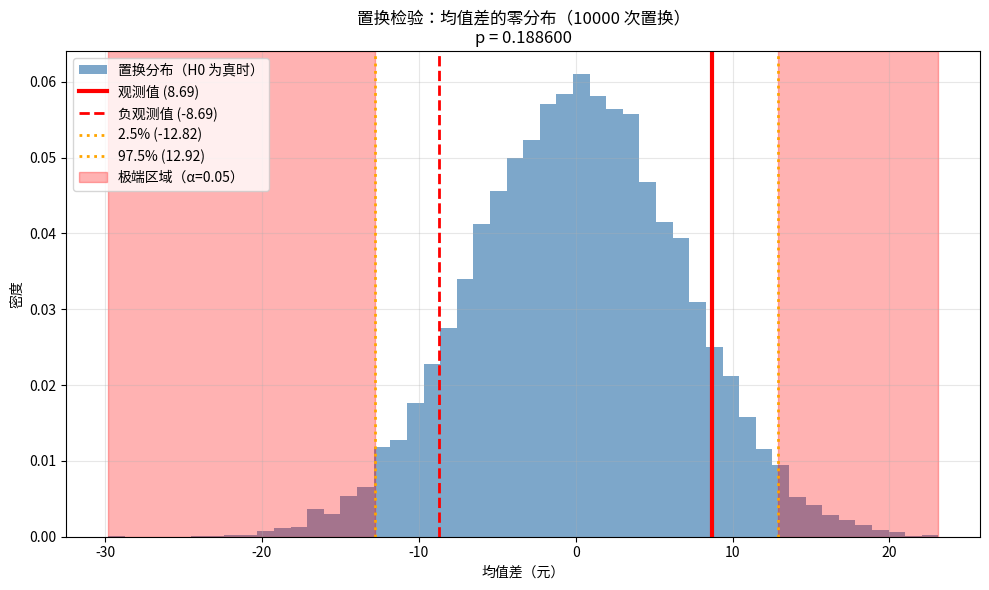

This chart was generated by the following Python code:
"""
示例：置换检验（Permutation Test）——分布无关的假设检验。

本例演示如何用置换检验判断两组均值差异是否显著：
- 通过随机打乱标签构造零分布（null distribution）
- 不依赖正态分布假设
- 适用于任何分布的数据

运行方式：python3 chapters/week_08/examples/05_permutation_test.py
预期输出：
  - stdout 输出观测均值差、p 值、显著性判断
  - 生成 permutation_distribution.png（置换分布 + 观测值标注）
"""
from __future__ import annotations

import numpy as np
import matplotlib.pyplot as plt


def permutation_test(group1: np.ndarray,
                     group2: np.ndarray,
                     n_permutations: int = 10000,
                     stat_func: callable = np.mean,
                     seed: int = 42) -> tuple[float, np.ndarray, float]:
    """
    执行置换检验。

    参数：
        group1, group2: 两组数据
        n_permutations: 置换次数
        stat_func: 统计量函数（默认是均值）
        seed: 随机种子

    返回：
        observed_stat: 观测统计量
        perm_stats: 置换统计量列表
        p_value: p 值（双尾）
    """
    np.random.seed(seed)
    n1, n2 = len(group1), len(group2)

    # 合并数据
    combined = np.concatenate([group1, group2])

    # 观测统计量
    observed_stat = stat_func(group1) - stat_func(group2)

    # 置换检验
    perm_stats = np.empty(n_permutations)

    for i in range(n_permutations):
        # 随机打乱标签
        permuted = np.random.permutation(combined)

        # 重新分组
        perm_group1 = permuted[:n1]
        perm_group2 = permuted[n1:n1 + n2]

        # 计算置换统计量
        perm_stat = stat_func(perm_group1) - stat_func(perm_group2)
        perm_stats[i] = perm_stat

    # 计算 p 值（双尾）
    if observed_stat >= 0:
        p_value = (np.mean(perm_stats >= observed_stat) +
                   np.mean(perm_stats <= -observed_stat))
    else:
        p_value = (np.mean(perm_stats <= observed_stat) +
                   np.mean(perm_stats >= -observed_stat))

    return observed_stat, perm_stats, p_value


def plot_permutation_distribution(perm_stats: np.ndarray,
                                   observed_stat: float,
                                   p_value: float,
                                   output_path: str = 'permutation_distribution.png') -> None:
    """
    可视化置换分布。

    参数：
        perm_stats: 置换统计量列表
        observed_stat: 观测统计量
        p_value: p 值
        output_path: 输出图片路径
    """
    plt.figure(figsize=(10, 6))
    plt.hist(perm_stats, bins=50, density=True, alpha=0.7,
             color='steelblue', label='置换分布（H0 为真时）')

    # 标注观测统计量
    plt.axvline(observed_stat, color='red', linestyle='-',
                linewidth=3, label=f'观测值 ({observed_stat:.2f})')
    plt.axvline(-observed_stat, color='red', linestyle='--',
                linewidth=2, label=f'负观测值 ({-observed_stat:.2f})')

    # 标注极端区域（p < 0.05）
    perm_95_low = np.percentile(perm_stats, 2.5)
    perm_95_high = np.percentile(perm_stats, 97.5)
    plt.axvline(perm_95_low, color='orange', linestyle=':',
                linewidth=2, label=f'2.5% ({perm_95_low:.2f})')
    plt.axvline(perm_95_high, color='orange', linestyle=':',
                linewidth=2, label=f'97.5% ({perm_95_high:.2f})')

    # 填充极端区域
    plt.axvspan(perm_stats.min(), perm_95_low, alpha=0.3,
                color='red', label='极端区域（α=0.05）')
    plt.axvspan(perm_95_high, perm_stats.max(), alpha=0.3, color='red')

    plt.xlabel('均值差（元）')
    plt.ylabel('密度')
    plt.title(f'置换检验：均值差的零分布（{len(perm_stats)} 次置换）\np = {p_value:.6f}')
    plt.legend()
    plt.grid(True, alpha=0.3)
    plt.tight_layout()
    plt.savefig(output_path, dpi=150)
    plt.show()
    print(f"图片已保存：{output_path}")


def main() -> None:
    """主函数：置换检验。"""
    print("=== 置换检验（Permutation Test） ===\n")

    # 模拟数据：新用户 vs 老用户
    np.random.seed(42)
    new_users = np.random.normal(loc=315, scale=50, size=100)
    old_users = np.random.normal(loc=300, scale=50, size=100)

    print("数据描述：")
    print(f"  新用户：n={len(new_users)}, 均值={np.mean(new_users):.2f}")
    print(f"  老用户：n={len(old_users)}, 均值={np.mean(old_users):.2f}")
    print(f"  均值差：{np.mean(new_users) - np.mean(old_users):.2f}")

    # 置换检验
    observed_diff, perm_stats, p_value = permutation_test(new_users, old_users)

    print(f"\n置换检验结果（{len(perm_stats)} 次置换）：")
    print(f"  观测均值差：{observed_diff:.2f} 元")
    print(f"  p 值：{p_value:.6f}")

    # 显著性判断
    alpha = 0.05
    if p_value < alpha:
        print(f"  结论：拒绝 H0（差异显著，p < {alpha}）")
    else:
        print(f"  结论：无法拒绝 H0（差异不显著，p >= {alpha}）")

    # 置换分布统计
    print(f"\n置换分布统计：")
    print(f"  均值：{np.mean(perm_stats):.4f}（理论应接近 0）")
    print(f"  标准差：{np.std(perm_stats):.4f}")
    print(f"  95% 区间：[{np.percentile(perm_stats, 2.5):.2f}, {np.percentile(perm_stats, 97.5):.2f}]")

    # 置换检验的优势
    print(f"\n置换检验的优势：")
    print(f"  - 不依赖正态分布假设")
    print(f"  - 适用于偏态数据、有离群点的数据")
    print(f"  - 分布无关（distribution-free）")
    print(f"  - 只需满足可交换性（exchangeability）")

    # 局限性
    print(f"\n置换检验的局限性：")
    print(f"  - 计算成本高（需大量置换）")
    print(f"  - 不适用于有依赖关系的数据（如时间序列）")
    print(f"  - 小样本时结果可能不稳定")

    # 可视化
    plot_permutation_distribution(perm_stats, observed_diff, p_value)


if __name__ == "__main__":
    main()
